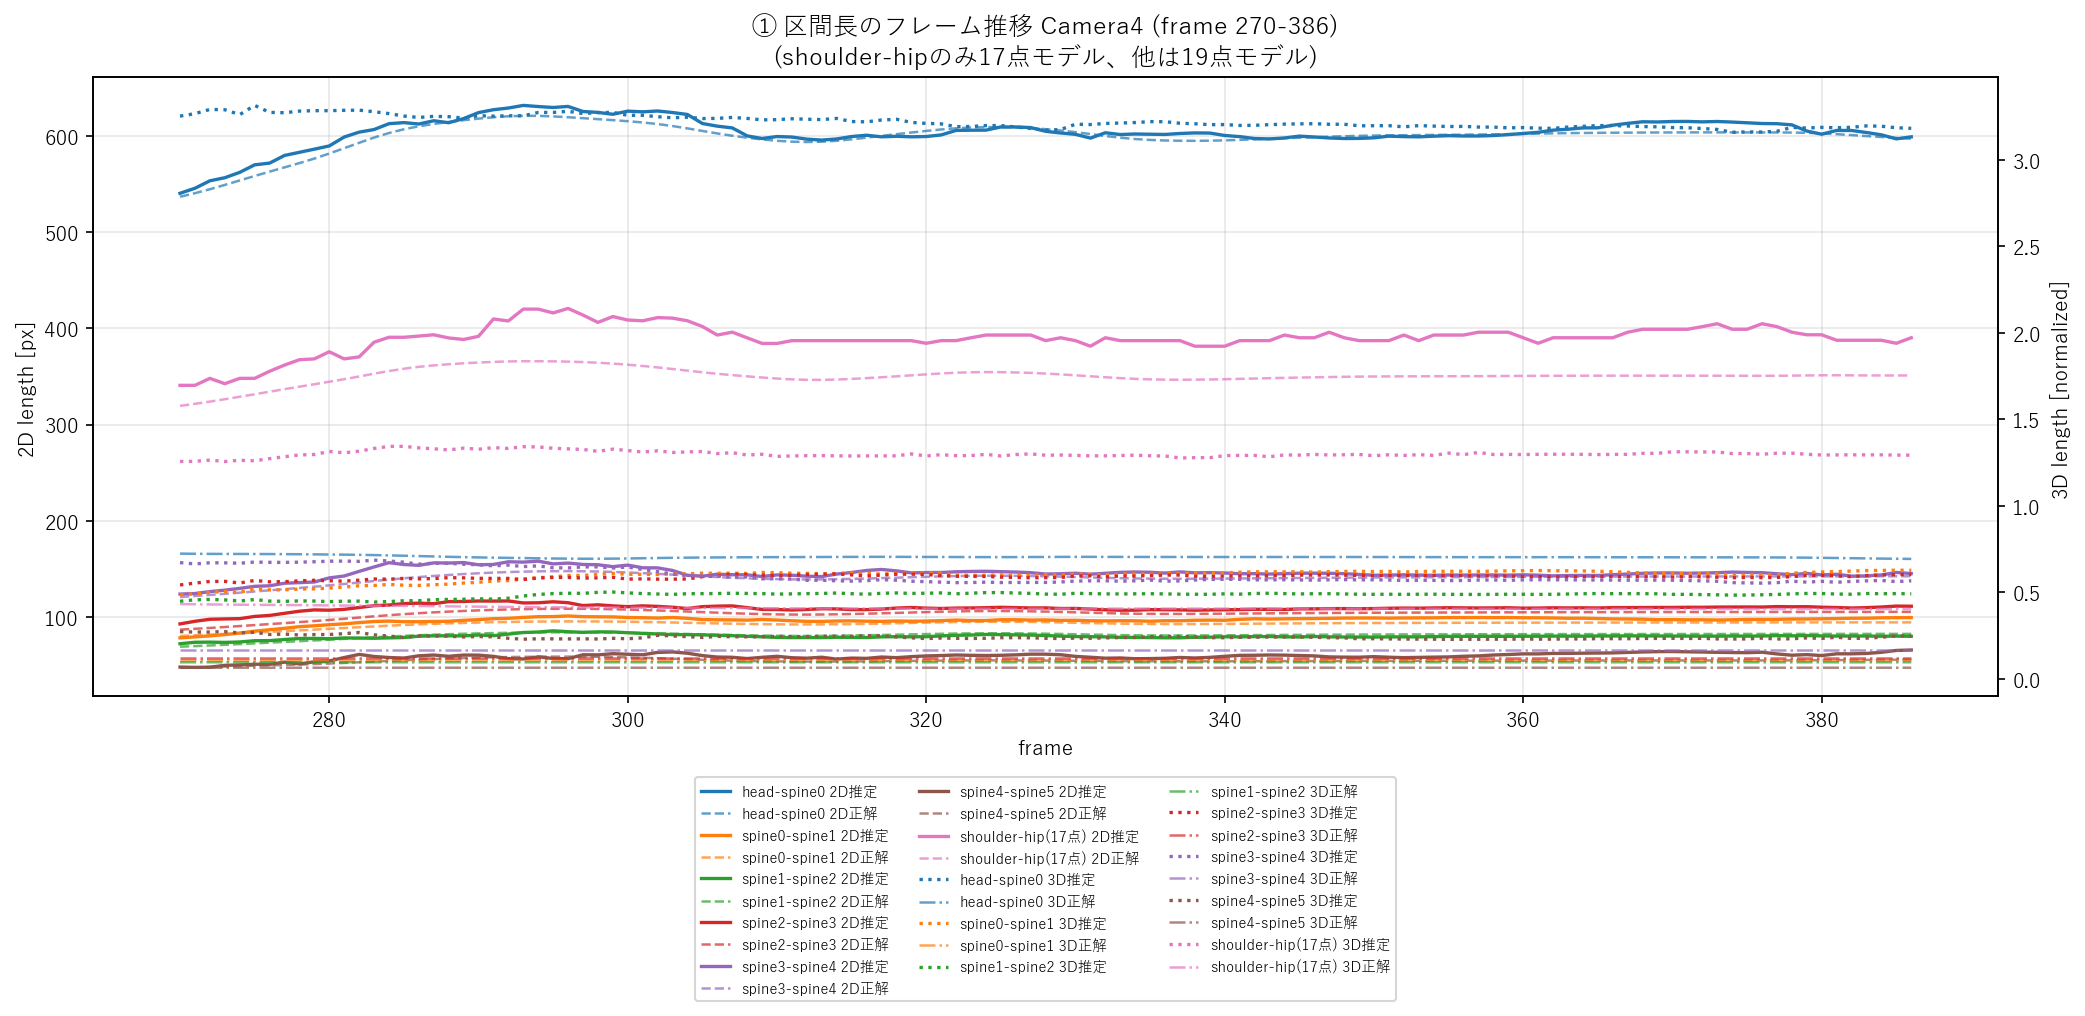

The table this chart was drawn from, first rows:
camera, frame, 区間, 2D推定, 2D正解, 3D推定, 3D正解
4, 270, head-spine0, 540.4, 536.8, 3.253, 0.7242
4, 271, head-spine0, 545.6, 540.5, 3.268, 0.7232
4, 272, head-spine0, 553.3, 544.6, 3.292, 0.7226
4, 273, head-spine0, 556.5, 549, 3.29, 0.7224
4, 274, head-spine0, 562.1, 553.7, 3.262, 0.7222
4, 275, head-spine0, 569.9, 558.3, 3.315, 0.722
4, 276, head-spine0, 571.7, 562.8, 3.275, 0.7217
4, 277, head-spine0, 579.7, 567.3, 3.273, 0.7212
4, 278, head-spine0, 582.9, 571.7, 3.282, 0.7207
4, 279, head-spine0, 586.2, 576.4, 3.285, 0.72
4, 280, head-spine0, 589.6, 581.7, 3.285, 0.7192
4, 281, head-spine0, 598.8, 587.2, 3.287, 0.7183
4, 282, head-spine0, 603.9, 592.8, 3.288, 0.7171
4, 283, head-spine0, 606.6, 598.2, 3.279, 0.7157
4, 284, head-spine0, 612.7, 603, 3.268, 0.714
4, 285, head-spine0, 613.8, 606.9, 3.254, 0.7121
4, 286, head-spine0, 612.4, 610, 3.245, 0.71
4, 287, head-spine0, 615.7, 612.4, 3.252, 0.7079
4, 288, head-spine0, 613.7, 614.5, 3.25, 0.7058
4, 289, head-spine0, 618, 616.3, 3.242, 0.7039
4, 290, head-spine0, 624.2, 617.9, 3.256, 0.7023
4, 291, head-spine0, 627.2, 619.4, 3.253, 0.7009
4, 292, head-spine0, 629, 620.4, 3.255, 0.6997
4, 293, head-spine0, 631.7, 620.9, 3.255, 0.6985
4, 294, head-spine0, 630.5, 620.8, 3.274, 0.6973
4, 295, head-spine0, 629.5, 620.2, 3.275, 0.6961
4, 296, head-spine0, 630.6, 619.4, 3.281, 0.6952
4, 297, head-spine0, 625.4, 618.4, 3.268, 0.6947
4, 298, head-spine0, 624.4, 617.4, 3.274, 0.6946
4, 299, head-spine0, 622.5, 616.4, 3.275, 0.6952
4, 300, head-spine0, 625.7, 615.3, 3.258, 0.6962
4, 301, head-spine0, 625, 614, 3.258, 0.6975
4, 302, head-spine0, 625.9, 612.3, 3.25, 0.6988
4, 303, head-spine0, 624.3, 610.2, 3.244, 0.7
4, 304, head-spine0, 622.2, 607.8, 3.247, 0.7009
4, 305, head-spine0, 612.9, 605.1, 3.239, 0.7017
4, 306, head-spine0, 610.1, 602.5, 3.24, 0.7023
4, 307, head-spine0, 608.3, 600.2, 3.246, 0.7028
4, 308, head-spine0, 600, 598.1, 3.24, 0.7033
4, 309, head-spine0, 597.3, 596.3, 3.232, 0.7037
4, 310, head-spine0, 599.3, 594.9, 3.233, 0.7039
4, 311, head-spine0, 598.8, 594, 3.238, 0.7042
4, 312, head-spine0, 596.6, 593.6, 3.235, 0.7044
4, 313, head-spine0, 595.7, 594, 3.233, 0.7047
4, 314, head-spine0, 596.8, 594.9, 3.24, 0.705
4, 315, head-spine0, 599.3, 596.4, 3.222, 0.7054
4, 316, head-spine0, 600.7, 598.2, 3.22, 0.7056
4, 317, head-spine0, 599, 600, 3.231, 0.7057
4, 318, head-spine0, 599.6, 601.8, 3.235, 0.7055
4, 319, head-spine0, 599, 603.5, 3.217, 0.7053
4, 320, head-spine0, 599.3, 605.1, 3.211, 0.705
4, 321, head-spine0, 601, 606.7, 3.208, 0.7047
4, 322, head-spine0, 605.7, 607.9, 3.192, 0.7045
4, 323, head-spine0, 605.9, 608.7, 3.193, 0.7043
4, 324, head-spine0, 606, 609.1, 3.199, 0.7041
4, 325, head-spine0, 609.3, 609.1, 3.199, 0.7041
4, 326, head-spine0, 609.3, 608.7, 3.191, 0.7042
4, 327, head-spine0, 608.6, 608, 3.182, 0.7045
4, 328, head-spine0, 604.8, 607, 3.172, 0.7049
4, 329, head-spine0, 603, 605.6, 3.176, 0.7052
... 759 more rows
